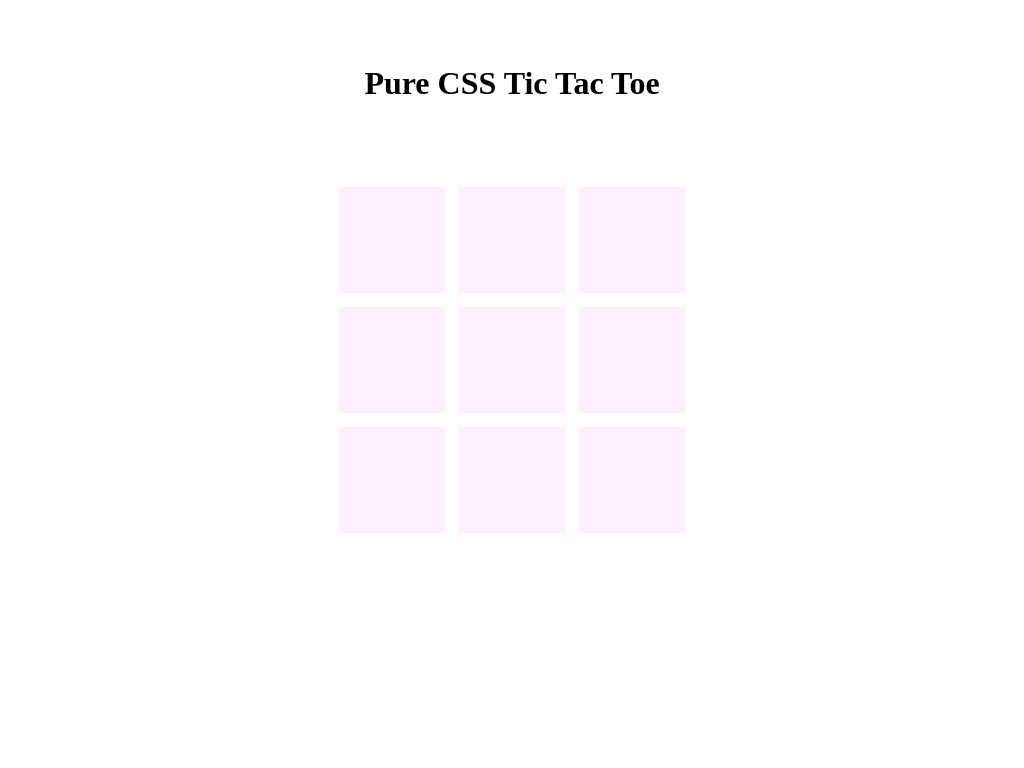

Reproduce this picture with HTML and CSS.

<html>
	<head>
	<style>
		@import url('https://fonts.googleapis.com/css?family=Raleway');

* {
box-sizing:border-box;
   -webkit-transition: all 1s;
    -moz-transition: all 1s;
    -o-transition: all 1s;
    transition: all 1s;
}

*:focus {
	outline: none;
}

body {
font-family:raleway;
text-align:center;
}

/* STYLE */ 

input {
font-size:30px;
background:#ffeeff;
border:0.25em #fff solid;
padding:1em 0;
text-align:center;
margin:6em calc(50% - 6em);
-webkit-appearance:none;
position:absolute;
width:4em;
height:4em;
}

input:focus {
-webkit-animation:shake 0.12s linear 0s 1 normal; 
	animation: shake 0.12s linear 0s 1 normal;}

@-webkit-keyframes shake {
    0% {margin:6em calc(50% - 6em);}
   50% {margin:6em calc(50% - 6.3em);}
   75% {margin:6em calc(50% - 5.8em);}
   100% {margin:6em calc(50% - 6.1em);}
}

@keyframes shake {
    0% {margin:6em calc(50% - 6em);}
   50% {margin:6em calc(50% - 6.3em);}
   75% {margin:6em calc(50% - 5.8em);}
   100% {margin:6em calc(50% - 6.1em);}
}

/*Win message*/
input[id^="t"]::before, #t9:checked::before {
	font-family:Raleway;
	font-weight:900;
	display:block;
	position:fixed;
	z-index:11;
	height:100%;
	width:100%;
	top:0;
	left:0;
	background:rgba(252,252,252,0.5);
	color: #333;
	font-size: 2em;
	text-align: center;
	padding:1.7em 0;
}

.p2 {
background:#ffffcc;
}

.p1:checked {
background:#ccffff;
}

.p2:checked {
background:#ccffcc;
}

.left {left:0;}
.middle {left:4em;}
.right  {left:8em;}
.top {top:0;}
.mid {top: 4em;}
.bottom {top:8em;}

/* FUNCTIONALITY */

input[id^="t"] {display:none;}
#t1 {z-index:1; display:block;}
#t2 {z-index:2;}
#t3 {z-index:3;}
#t4 {z-index:4;}
#t5 {z-index:5;}
#t6 {z-index:6;}
#t7 {z-index:7;}
#t8 {z-index:8;}
#t9 {z-index:9;}

#t1:checked ~ #t2,#t2:checked ~ #t3,#t3:checked ~ #t4,#t4:checked ~ #t5,#t5:checked ~ #t6,#t6:checked ~ #t7,#t7:checked ~ #t8,#t8:checked ~ #t9  {
display:block;
}

input[id^="t"]:checked {z-index:10!important;}

.p1:checked::after {
content:"╳";
}

.p2:checked::after {
content:"◯";
}

/* WINNING MESSAGES */

#t9:checked::before {
	content:"Tie.";
}

/* PLAYER 1 */
/*COLUMNS*/
.p1.top.left:checked ~ .p1.mid.left:checked ~ .p1.bottom.left:checked::before,
.p1.top.left:checked ~ .p1.bottom.left:checked ~ .p1.mid.left:checked::before,
.p1.mid.left:checked ~ .p1.top.left:checked ~ .p1.bottom.left:checked::before,
.p1.mid.left:checked ~ .p1.bottom.left:checked ~ .p1.top.left:checked::before,
.p1.bottom.left:checked ~ .p1.top.left:checked ~ .p1.mid.left:checked::before,
.p1.bottom.left:checked ~ .p1.mid.left:checked ~ .p1.top.left:checked::before,

.p1.top.middle:checked ~ .p1.mid.middle:checked ~ .p1.bottom.middle:checked::before,
.p1.top.middle:checked ~ .p1.bottom.middle:checked ~ .p1.mid.middle:checked::before,
.p1.mid.middle:checked ~ .p1.top.middle:checked ~ .p1.bottom.middle:checked::before,
.p1.mid.middle:checked ~ .p1.bottom.middle:checked ~ .p1.top.middle:checked::before,
.p1.bottom.middle:checked ~ .p1.top.middle:checked ~ .p1.mid.middle:checked::before,
.p1.bottom.middle:checked ~ .p1.mid.middle:checked ~ .p1.top.middle:checked::before,

.p1.top.right:checked ~ .p1.mid.right:checked ~ .p1.bottom.right:checked::before,
.p1.top.right:checked ~ .p1.bottom.right:checked ~ .p1.mid.right:checked::before,
.p1.mid.right:checked ~ .p1.top.right:checked ~ .p1.bottom.right:checked::before,
.p1.mid.right:checked ~ .p1.bottom.right:checked ~ .p1.top.right:checked::before,
.p1.bottom.right:checked ~ .p1.top.right:checked ~ .p1.mid.right:checked::before,
.p1.bottom.right:checked ~ .p1.mid.right:checked ~ .p1.top.right:checked::before,

/*ROWS*/
.p1.top.left:checked ~ .p1.top.middle:checked ~ .p1.top.right:checked::before,
.p1.top.left:checked ~ .p1.top.right:checked ~ .p1.top.middle:checked::before,
.p1.top.middle:checked ~ .p1.top.left:checked ~ .p1.top.right:checked::before,
.p1.top.middle:checked ~ .p1.top.right:checked ~ .p1.top.left:checked::before,
.p1.top.right:checked ~ .p1.top.left:checked ~ .p1.top.middle:checked::before,
.p1.top.right:checked ~ .p1.top.middle:checked ~ .p1.top.left:checked::before,

.p1.mid.left:checked ~ .p1.mid.middle:checked ~ .p1.mid.right:checked::before,
.p1.mid.left:checked ~ .p1.mid.right:checked ~ .p1.mid.middle:checked::before,
.p1.mid.middle:checked ~ .p1.mid.left:checked ~ .p1.mid.right:checked::before,
.p1.mid.middle:checked ~ .p1.mid.right:checked ~ .p1.mid.left:checked::before,
.p1.mid.right:checked ~ .p1.mid.left:checked ~ .p1.mid.middle:checked::before,
.p1.mid.right:checked ~ .p1.mid.middle:checked ~ .p1.mid.left:checked::before,

.p1.bottom.left:checked ~ .p1.bottom.middle:checked ~ .p1.bottom.right:checked::before,
.p1.bottom.left:checked ~ .p1.bottom.right:checked ~ .p1.bottom.middle:checked::before,
.p1.bottom.middle:checked ~ .p1.bottom.left:checked ~ .p1.bottom.right:checked::before,
.p1.bottom.middle:checked ~ .p1.bottom.right:checked ~ .p1.bottom.left:checked::before,
.p1.bottom.right:checked ~ .p1.bottom.left:checked ~ .p1.bottom.middle:checked::before,
.p1.bottom.right:checked ~ .p1.bottom.middle:checked ~ .p1.bottom.left:checked::before,

/*DIAGONALS*/
.p1.top.left:checked ~ .p1.mid.middle:checked ~ .p1.bottom.right:checked::before,
.p1.top.left:checked ~ .p1.bottom.right:checked ~ .p1.mid.middle:checked::before,
.p1.mid.middle:checked ~ .p1.top.left:checked ~ .p1.bottom.right:checked::before,
.p1.mid.middle:checked ~ .p1.bottom.right:checked ~ .p1.top.left:checked::before,
.p1.bottom.right:checked ~ .p1.top.left:checked ~ .p1.mid.middle:checked::before,
.p1.bottom.right:checked ~ .p1.mid.middle:checked ~ .p1.top.left:checked::before,

.p1.top.right:checked ~ .p1.mid.middle:checked ~ .p1.bottom.left:checked::before,
.p1.top.right:checked ~ .p1.bottom.left:checked ~ .p1.mid.middle:checked::before,
.p1.mid.middle:checked ~ .p1.top.right:checked ~ .p1.bottom.left:checked::before,
.p1.mid.middle:checked ~ .p1.bottom.left:checked ~ .p1.top.right:checked::before,
.p1.bottom.left:checked ~ .p1.top.right:checked ~ .p1.mid.middle:checked::before,
.p1.bottom.left:checked ~ .p1.mid.middle:checked ~ .p1.top.right:checked::before



{content:"player 1 wins!"!important;}

/* PLAYER 2 */

/*COLUMNS*/
.p2.top.left:checked ~ .p2.mid.left:checked ~ .p2.bottom.left:checked::before,
.p2.top.left:checked ~ .p2.bottom.left:checked ~ .p2.mid.left:checked::before,
.p2.mid.left:checked ~ .p2.top.left:checked ~ .p2.bottom.left:checked::before,
.p2.mid.left:checked ~ .p2.bottom.left:checked ~ .p2.top.left:checked::before,
.p2.bottom.left:checked ~ .p2.top.left:checked ~ .p2.mid.left:checked::before,
.p2.bottom.left:checked ~ .p2.mid.left:checked ~ .p2.top.left:checked::before,

.p2.top.middle:checked ~ .p2.mid.middle:checked ~ .p2.bottom.middle:checked::before,
.p2.top.middle:checked ~ .p2.bottom.middle:checked ~ .p2.mid.middle:checked::before,
.p2.mid.middle:checked ~ .p2.top.middle:checked ~ .p2.bottom.middle:checked::before,
.p2.mid.middle:checked ~ .p2.bottom.middle:checked ~ .p2.top.middle:checked::before,
.p2.bottom.middle:checked ~ .p2.top.middle:checked ~ .p2.mid.middle:checked::before,
.p2.bottom.middle:checked ~ .p2.mid.middle:checked ~ .p2.top.middle:checked::before,

.p2.top.right:checked ~ .p2.mid.right:checked ~ .p2.bottom.right:checked::before,
.p2.top.right:checked ~ .p2.bottom.right:checked ~ .p2.mid.right:checked::before,
.p2.mid.right:checked ~ .p2.top.right:checked ~ .p2.bottom.right:checked::before,
.p2.mid.right:checked ~ .p2.bottom.right:checked ~ .p2.top.right:checked::before,
.p2.bottom.right:checked ~ .p2.top.right:checked ~ .p2.mid.right:checked::before,
.p2.bottom.right:checked ~ .p2.mid.right:checked ~ .p2.top.right:checked::before,

/*ROWS*/
.p2.top.left:checked ~ .p2.top.middle:checked ~ .p2.top.right:checked::before,
.p2.top.left:checked ~ .p2.top.right:checked ~ .p2.top.middle:checked::before,
.p2.top.middle:checked ~ .p2.top.left:checked ~ .p2.top.right:checked::before,
.p2.top.middle:checked ~ .p2.top.right:checked ~ .p2.top.left:checked::before,
.p2.top.right:checked ~ .p2.top.left:checked ~ .p2.top.middle:checked::before,
.p2.top.right:checked ~ .p2.top.middle:checked ~ .p2.top.left:checked::before,

.p2.mid.left:checked ~ .p2.mid.middle:checked ~ .p2.mid.right:checked::before,
.p2.mid.left:checked ~ .p2.mid.right:checked ~ .p2.mid.middle:checked::before,
.p2.mid.middle:checked ~ .p2.mid.left:checked ~ .p2.mid.right:checked::before,
.p2.mid.middle:checked ~ .p2.mid.right:checked ~ .p2.mid.left:checked::before,
.p2.mid.right:checked ~ .p2.mid.left:checked ~ .p2.mid.middle:checked::before,
.p2.mid.right:checked ~ .p2.mid.middle:checked ~ .p2.mid.left:checked::before,

.p2.bottom.left:checked ~ .p2.bottom.middle:checked ~ .p2.bottom.right:checked::before,
.p2.bottom.left:checked ~ .p2.bottom.right:checked ~ .p2.bottom.middle:checked::before,
.p2.bottom.middle:checked ~ .p2.bottom.left:checked ~ .p2.bottom.right:checked::before,
.p2.bottom.middle:checked ~ .p2.bottom.right:checked ~ .p2.bottom.left:checked::before,
.p2.bottom.right:checked ~ .p2.bottom.left:checked ~ .p2.bottom.middle:checked::before,
.p2.bottom.right:checked ~ .p2.bottom.middle:checked ~ .p2.bottom.left:checked::before,

/*DIAGONALS*/
.p2.top.left:checked ~ .p2.mid.middle:checked ~ .p2.bottom.right:checked::before,
.p2.top.left:checked ~ .p2.bottom.right:checked ~ .p2.mid.middle:checked::before,
.p2.mid.middle:checked ~ .p2.top.left:checked ~ .p2.bottom.right:checked::before,
.p2.mid.middle:checked ~ .p2.bottom.right:checked ~ .p2.top.left:checked::before,
.p2.bottom.right:checked ~ .p2.top.left:checked ~ .p2.mid.middle:checked::before,
.p2.bottom.right:checked ~ .p2.mid.middle:checked ~ .p2.top.left:checked::before,

.p2.top.right:checked ~ .p2.mid.middle:checked ~ .p2.bottom.left:checked::before,
.p2.top.right:checked ~ .p2.bottom.left:checked ~ .p2.mid.middle:checked::before,
.p2.mid.middle:checked ~ .p2.top.right:checked ~ .p2.bottom.left:checked::before,
.p2.mid.middle:checked ~ .p2.bottom.left:checked ~ .p2.top.right:checked::before,
.p2.bottom.left:checked ~ .p2.top.right:checked ~ .p2.mid.middle:checked::before,
.p2.bottom.left:checked ~ .p2.mid.middle:checked ~ .p2.top.right:checked::before

{content:"player 2 wins!"!important;}
	</style>
	</head>
	<body>
<br><br>
<h1> Pure CSS Tic Tac Toe</h3>

      <input type="radio" class="top left p1" id="t1"> 
      <input type="radio" class="top middle p1" id="t1"> 
      <input type="radio" class="top right p1" id="t1"> 
      <input type="radio" class="mid left p1" id="t1"> 
      <input type="radio" class="mid middle p1" id="t1"> 
      <input type="radio" class="mid right p1" id="t1"> 
      <input type="radio" class="bottom left p1" id="t1"> 
      <input type="radio" class="bottom middle p1" id="t1"> 
      <input type="radio" class="bottom right p1" id="t1"> 

      <input type="radio" class="top left p2" id="t2"> 
      <input type="radio" class="top middle p2" id="t2"> 
      <input type="radio" class="top right p2" id="t2"> 
      <input type="radio" class="mid left p2" id="t2"> 
      <input type="radio" class="mid middle p2" id="t2"> 
      <input type="radio" class="mid right p2" id="t2"> 
      <input type="radio" class="bottom left p2" id="t2"> 
      <input type="radio" class="bottom middle p2" id="t2"> 
      <input type="radio" class="bottom right p2" id="t2"> 

      <input type="radio" class="top left p1" id="t3"> 
      <input type="radio" class="top middle p1" id="t3"> 
      <input type="radio" class="top right p1" id="t3"> 
      <input type="radio" class="mid left p1" id="t3"> 
      <input type="radio" class="mid middle p1" id="t3"> 
      <input type="radio" class="mid right p1" id="t3"> 
      <input type="radio" class="bottom left p1" id="t3"> 
      <input type="radio" class="bottom middle p1" id="t3"> 
      <input type="radio" class="bottom right p1" id="t3"> 

      <input type="radio" class="top left p2" id="t4"> 
      <input type="radio" class="top middle p2" id="t4"> 
      <input type="radio" class="top right p2" id="t4"> 
      <input type="radio" class="mid left p2" id="t4"> 
      <input type="radio" class="mid middle p2" id="t4"> 
      <input type="radio" class="mid right p2" id="t4"> 
      <input type="radio" class="bottom left p2" id="t4"> 
      <input type="radio" class="bottom middle p2" id="t4"> 
      <input type="radio" class="bottom right p2" id="t4"> 

      <input type="radio" class="top left p1" id="t5"> 
      <input type="radio" class="top middle p1" id="t5"> 
      <input type="radio" class="top right p1" id="t5"> 
      <input type="radio" class="mid left p1" id="t5"> 
      <input type="radio" class="mid middle p1" id="t5"> 
      <input type="radio" class="mid right p1" id="t5"> 
      <input type="radio" class="bottom left p1" id="t5"> 
      <input type="radio" class="bottom middle p1" id="t5"> 
      <input type="radio" class="bottom right p1" id="t5"> 

      <input type="radio" class="top left p2" id="t6"> 
      <input type="radio" class="top middle p2" id="t6"> 
      <input type="radio" class="top right p2" id="t6"> 
      <input type="radio" class="mid left p2" id="t6"> 
      <input type="radio" class="mid middle p2" id="t6"> 
      <input type="radio" class="mid right p2" id="t6"> 
      <input type="radio" class="bottom left p2" id="t6"> 
      <input type="radio" class="bottom middle p2" id="t6"> 
      <input type="radio" class="bottom right p2" id="t6"> 

      <input type="radio" class="top left p1" id="t7"> 
      <input type="radio" class="top middle p1" id="t7"> 
      <input type="radio" class="top right p1" id="t7"> 
      <input type="radio" class="mid left p1" id="t7"> 
      <input type="radio" class="mid middle p1" id="t7"> 
      <input type="radio" class="mid right p1" id="t7"> 
      <input type="radio" class="bottom left p1" id="t7"> 
      <input type="radio" class="bottom middle p1" id="t7"> 
      <input type="radio" class="bottom right p1" id="t7"> 

      <input type="radio" class="top left p2" id="t8"> 
      <input type="radio" class="top middle p2" id="t8"> 
      <input type="radio" class="top right p2" id="t8"> 
      <input type="radio" class="mid left p2" id="t8"> 
      <input type="radio" class="mid middle p2" id="t8"> 
      <input type="radio" class="mid right p2" id="t8"> 
      <input type="radio" class="bottom left p2" id="t8"> 
      <input type="radio" class="bottom middle p2" id="t8"> 
      <input type="radio" class="bottom right p2" id="t8">

      <input type="radio" class="top left p1" id="t9"> 
      <input type="radio" class="top middle p1" id="t9"> 
      <input type="radio" class="top right p1" id="t9"> 
      <input type="radio" class="mid left p1" id="t9"> 
      <input type="radio" class="mid middle p1" id="t9"> 
      <input type="radio" class="mid right p1" id="t9"> 
      <input type="radio" class="bottom left p1" id="t9"> 
      <input type="radio" class="bottom middle p1" id="t9"> 
      <input type="radio" class="bottom right p1" id="t9"> 
	</body>
</html>